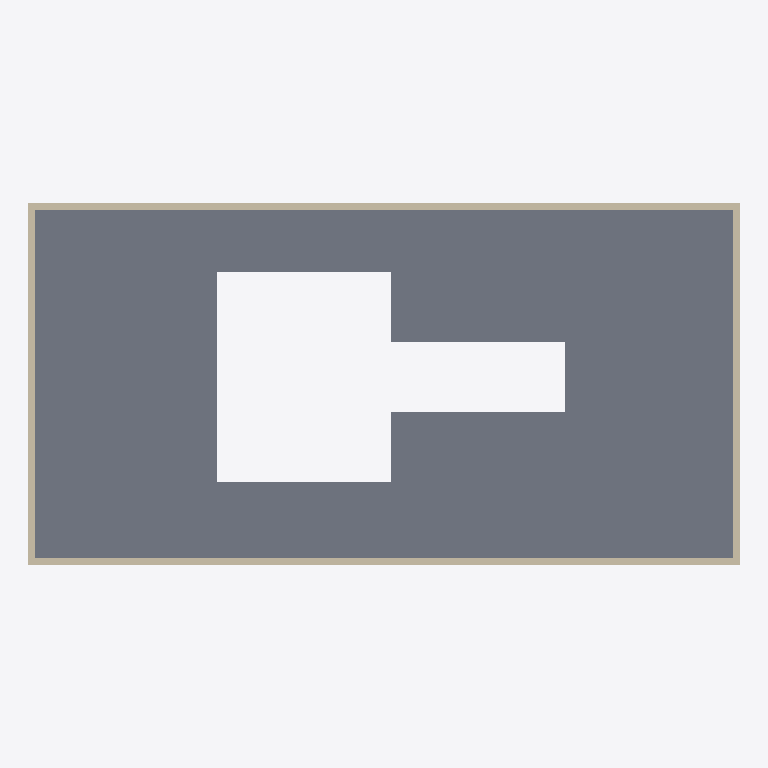
Plan cut of the same IFC building model at storey (level 4.00 m, cut at 5.40 m), seen from above with north up, elements coloured by IFC class: 4 walls (beige), 1 slab (grey). Cut surfaces are drawn darker.
Extent 20.4 m × 10.4 m × 8.2 m (x, y, z). Storeys (3): Ground Floor at 0.00 m; unnamed at 4.00 m; unnamed at 8.00 m. Elements (11): 8 IfcWallStandardCase, 3 IfcSlab.

HEADER;
FILE_DESCRIPTION((),'2;1');
FILE_NAME('CSOarchicadnoSB','2017-01-22T18:04:47',(''),(''),'The EXPRESS Data Manager Version 5.00.0302.07 : 8 Oct 2009','','');
FILE_SCHEMA(('IFC2X3'));
ENDSEC;
DATA;
#54=IFCPROJECT('1pQTli$$H818ecE9SpTR1T',#13,'Default Project',$,$,$,$,(#51,#118),#26);
#73=IFCSITE('0onjaJNIX4_u1ER2BEt57E',#13,'Default Site',$,$,#70,$,$,.ELEMENT.,$,$,$,$,$);
#86=IFCBUILDING('34NM8J_XD8igrCK5k2w09U',#13,'Default Building',$,$,#83,$,$,.ELEMENT.,$,$,$);
#102=IFCBUILDINGSTOREY('0ku6it61L4LexIhRTU_W0q',#13,'Ground Floor',$,$,#99,$,$,.ELEMENT.,0.0);
#789=IFCBUILDINGSTOREY('37csgdnH1DKuB27jHvNll4',#13,'',$,$,#786,$,$,.ELEMENT.,4.0);
#1523=IFCBUILDINGSTOREY('1wbQyiBcz9BByx_wV74Zjn',#13,'',$,$,#1520,$,$,.ELEMENT.,8.0);
#1282=IFCSLAB('2N8EL8eQf0CBqKH4pTeCkE',#13,'SLA - 006',$,$,#1340,#1328,'9720E548-A1AA-4030-BD-14-444CDDA0CB8E',.FLOOR.);
#906=IFCWALLSTANDARDCASE('2gF9qYA$D1HP6rgZXLpcYn',#13,'SW - 006',$,$,#903,#966,'AA3C9D22-2BF3-4145-91-B5-AA3855CE68B1');
#1152=IFCWALLSTANDARDCASE('2JTfFnTt1BcuWWM6bqmL8g',#13,'SW - 008',$,$,#1149,#1212,'937693F1-7770-4B9B-88-20-586974C1522A');
#806=IFCWALLSTANDARDCASE('1S4A9oPJT7IPYCypT4toBp',#13,'SW - 005',$,$,#803,#866,'5C10A272-[number]-8C-F33744DF22F3');
#1029=IFCWALLSTANDARDCASE('3Aw61Qtp5Er9RpXAzMIbJQ',#13,'SW - 007',$,$,#1026,#1089,'CAE8605A-DF31-4ED4-96-F3-84AF564A54DA');
ENDSEC;